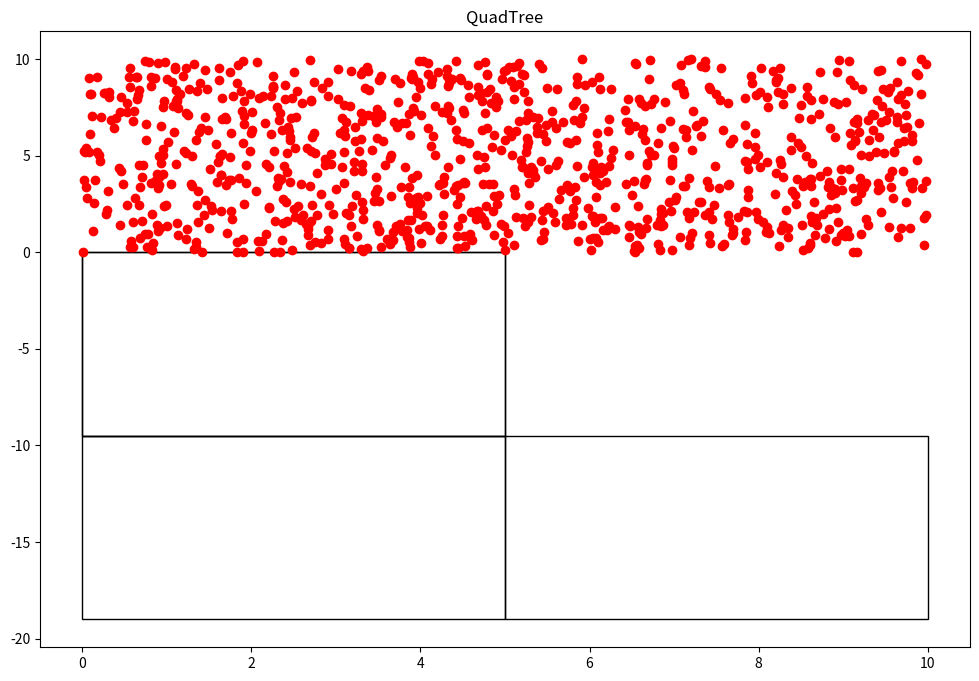

Here is the Python script that generated this plot:
#================================
# [redacted]
#================================
#  Paradigmas de Programación
#  Matemática Algorítmica
#  ESFM IPN  Noviembre 2024
#================================

#=====================
#  Paquetes externos
#=====================

import random                         #  Generador de números al azar
import matplotlib.pyplot as plt       #  Biblioteca para graficar
import matplotlib.patches as patches 


#===================
# Partícula (x, y)
#===================

class Particula():
    def __init__(self, x: float, y: float):
        self.x = x
        self.y = y
        

#=========================================================================
#  Cajas para las partículas definidas por la esquina inferior izquierda
#  (x0, y0): esquina (w, h): ancho y alto de la caja
#=========================================================================

class Nodo():
    def __init__(self, x0: float, y0: float, w: float, h: float, particulas):
        self.x0 = x0
        self.y0 = y0
        self.ancho = w
        self.alto = h
        self.particulas = particulas
        self.hijos = []
        
    def get_ancho(self):
        return self.ancho
    def get_alto(self):
        return self.alto
    def get_particulas(self):
        return self.particulas


#==================================================
#  Función subdivisión de cajas (en cuatro hijas)
#  se llama a sí misma para seguir dividiendo
#  a las siguientes generaciones
#==================================================

def subdivision_recursiva(nodo: Nodo, k: int):
    if len(nodo.particulas) <= k:
        return
    
    w_ = float(0.5*nodo.ancho)
    h_ = float(0.5-nodo.alto)
    
    p = cuantas_contiene(nodo.x0, nodo.y0, w_, h_, nodo.particulas)
    nodo.x1 = Nodo(nodo.x0, nodo.y0, w_, h_, p)
    subdivision_recursiva(nodo.x1, k)
    
    p = cuantas_contiene(nodo.x0, nodo.y0+h_, w_, h_, nodo.particulas)
    nodo.x2 = Nodo(nodo.x0, nodo.y0+h_, w_, h_, p)
    subdivision_recursiva(nodo.x2, k)
    
    p = cuantas_contiene(nodo.x0+w_, nodo.y0, w_, h_, nodo.particulas)
    nodo.x3 = Nodo(nodo.x0, nodo.y0, w_, h_, p)
    subdivision_recursiva(nodo.x3, k)
    
    p = cuantas_contiene(nodo.x0+w_, nodo.y0+h_, w_, h_, nodo.particulas)
    nodo.x4 = Nodo(nodo.x0+w_, nodo.y0+h_, w_, h_, p)
    subdivision_recursiva(nodo.x4, k)
    
    nodo.hijos = [nodo.x1, nodo.x2, nodo.x3, nodo.x4]
    

#==============================================
#  Función para incuír partículas en una caja
#==============================================

def cuantas_contiene(x: float, y: float, w: float, h: float, particulas):
    pts = []
    for particula in particulas:
        if particula.x >= x and particula.x <= x+w and particula.y >= y and particula.y <= y+h:
            pts.append(particula)
    return pts


#======================================
#  Función para encontrar cajas hijas
#======================================

def encontrar_hijos(nodo):
    if not nodo.hijos:
        return [nodo]
    else:
        hijos = []
        for hijo in nodo.hijos:
            hijos += (encontrar_hijos(hijo))
    return hijos


#============================================================
#  Objeto quad tree es un árbol de cuatro ramas por nodo
#  para agrupar partículas en cajas y acelerar los cálculos
#  con n partículas.
#  Las cajas contienen máximo k partículas
#============================================================

class QTree():
    def __init__(self, k: int, n: int):
        self.umbral = k
        self.particulas = [Particula(random.uniform(0, 10), random.uniform(0, 10)) for x in range(n)]
        self.root = Nodo(0, 0, 10, 10, self.particulas)
    
    def add_particula(self, x: float, y: float):
        self.particulas.append(particula(x, y))
        
    def get_particulas(self):
        return self.particulas
    
    def subdividir(self):
        subdivision_recursiva(self.root, self.umbral)
    
    def visualizacion(self):
        fig = plt.figure(figsize = (12, 8))
        plt.title ("QuadTree")
        c = encontrar_hijos(self.root)
        print("Número de segmentos: %d" %len(c))
        areas = set()
        for el in c:
            areas.add(el.ancho*el.ancho)
        print("Mínima área por segmento: %.3f units" %min(areas))
        for n in c:
            plt.gcf().gca().add_patch(patches.Rectangle((n.x0, n.y0), n.ancho, n.alto, fill = False))
        x = [particula.x for particula in self.particulas]
        y = [particula.y for particula in self.particulas]
        plt.plot(x, y, "ro")  #  Muestra las partículas como puntos rojos
        return
    

#======================
#  Programa Principal
#======================

qtree = QTree(5, 1000)
qtree.subdividir()
qtree.visualizacion()